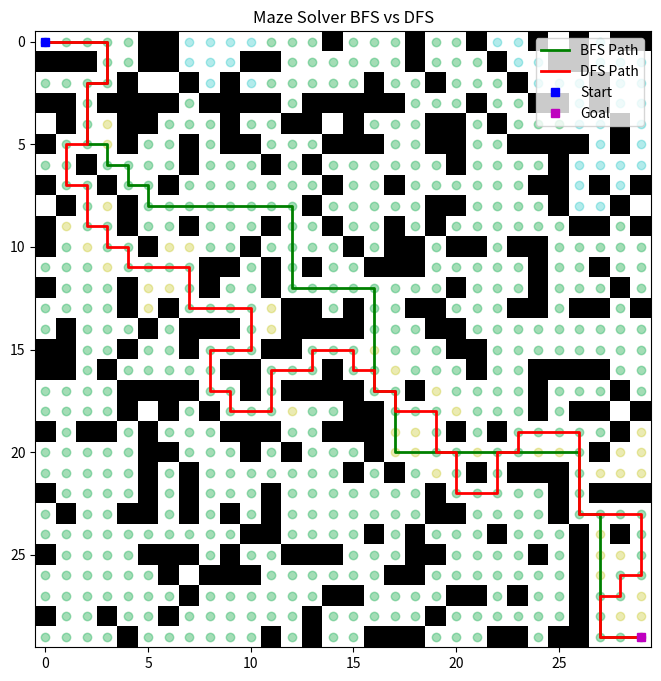
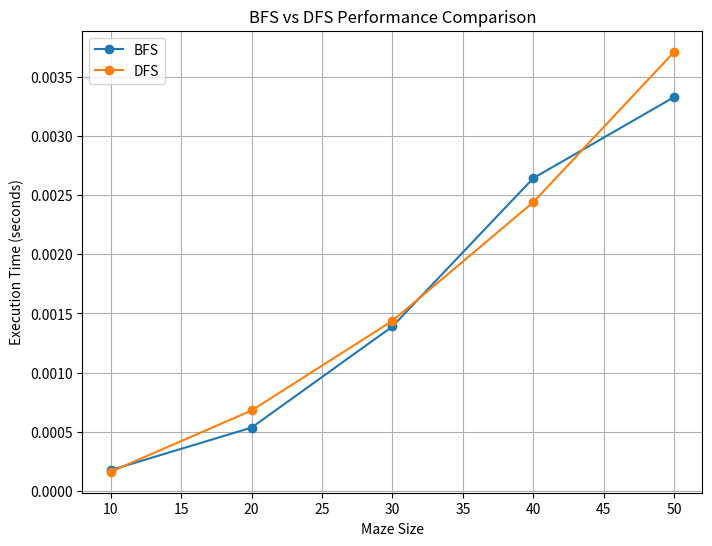

Generate these figures, in order, with matplotlib:
import numpy as np
import matplotlib.pyplot as plt
from collections import deque
import time

# Directions (Up, Down, Left, Right)
directions = [(-1,0),(1,0),(0,-1),(0,1)]

# -------- Maze Generator --------
def generate_maze(size):
    maze = np.random.choice([0,1], size=(size,size), p=[0.7,0.3])
    maze[0][0] = 0
    maze[size-1][size-1] = 0
    return maze


# -------- BFS Algorithm --------
def bfs(maze,start,goal):

    queue = deque([start])
    visited = set([start])
    parent = {}
    explored = []

    while queue:

        current = queue.popleft()
        explored.append(current)

        if current == goal:
            break

        for d in directions:

            r = current[0] + d[0]
            c = current[1] + d[1]

            if 0 <= r < len(maze) and 0 <= c < len(maze):

                if maze[r][c] == 0 and (r,c) not in visited:

                    queue.append((r,c))
                    visited.add((r,c))
                    parent[(r,c)] = current

    # Reconstruct path
    path = []
    node = goal

    while node in parent:
        path.append(node)
        node = parent[node]

    path.append(start)
    path.reverse()

    return path, explored


# -------- DFS Algorithm --------
def dfs(maze,start,goal):

    stack = [start]
    visited = set([start])
    parent = {}
    explored = []

    while stack:

        current = stack.pop()
        explored.append(current)

        if current == goal:
            break

        dirs = directions.copy()
        np.random.shuffle(dirs)

        for d in dirs:

            r = current[0] + d[0]
            c = current[1] + d[1]

            if 0 <= r < len(maze) and 0 <= c < len(maze):

                if maze[r][c] == 0 and (r,c) not in visited:

                    stack.append((r,c))
                    visited.add((r,c))
                    parent[(r,c)] = current

    # Reconstruct path
    path = []
    node = goal

    if node not in parent:
        return [], explored

    while node in parent:
        path.append(node)
        node = parent[node]

    path.append(start)
    path.reverse()

    return path, explored


# -------- Main Program --------
size = 30
maze = generate_maze(size)

start = (0,0)
goal = (size-1,size-1)

# BFS Execution
start_time = time.time()
bfs_path, bfs_explored = bfs(maze,start,goal)
bfs_time = time.time() - start_time

# DFS Execution
start_time = time.time()
dfs_path, dfs_explored = dfs(maze,start,goal)
dfs_time = time.time() - start_time

print("BFS Time:", bfs_time)
print("DFS Time:", dfs_time)


# -------- Maze Visualization --------

plt.figure(figsize=(8,8))
plt.imshow(maze, cmap='binary')

# BFS explored nodes (Yellow)
for node in bfs_explored:
    plt.plot(node[1], node[0], 'yo', alpha=0.3)

# DFS explored nodes (Cyan)
for node in dfs_explored:
    plt.plot(node[1], node[0], 'co', alpha=0.3)

# BFS Path (Green)
if bfs_path:
    plt.plot([n[1] for n in bfs_path],
             [n[0] for n in bfs_path],
             'g-', linewidth=2, label="BFS Path")

# DFS Path (Red)
if dfs_path:
    plt.plot([n[1] for n in dfs_path],
             [n[0] for n in dfs_path],
             'r-', linewidth=2, label="DFS Path")

# Start and Goal
plt.plot(start[1], start[0], 'bs', label="Start")
plt.plot(goal[1], goal[0], 'ms', label="Goal")

plt.title("Maze Solver BFS vs DFS")
plt.legend()

plt.show()


# -------- Performance Comparison Graph --------

sizes = [10,20,30,40,50]

bfs_times = []
dfs_times = []

for s in sizes:

    maze = generate_maze(s)
    start = (0,0)
    goal = (s-1,s-1)

    start_time = time.time()
    bfs(maze,start,goal)
    bfs_times.append(time.time()-start_time)

    start_time = time.time()
    dfs(maze,start,goal)
    dfs_times.append(time.time()-start_time)

plt.figure(figsize=(8,6))

plt.plot(sizes,bfs_times,marker='o',label="BFS")
plt.plot(sizes,dfs_times,marker='o',label="DFS")

plt.xlabel("Maze Size")
plt.ylabel("Execution Time (seconds)")
plt.title("BFS vs DFS Performance Comparison")

plt.legend()
plt.grid()

plt.show()
